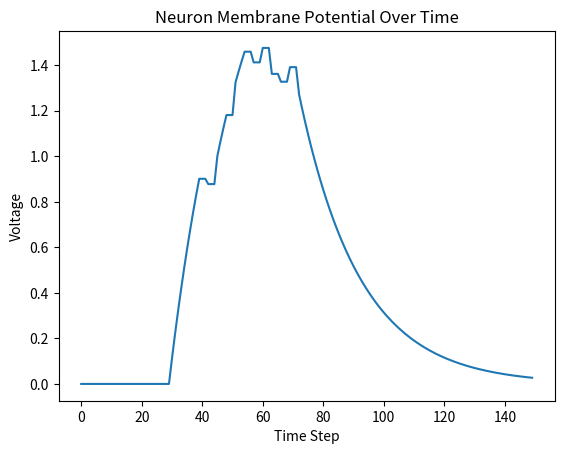
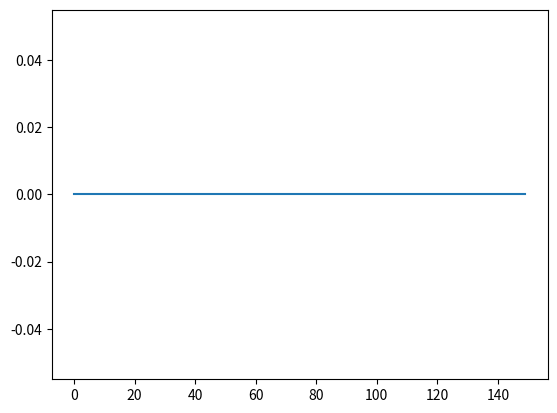

Source code (Python) for these figures, in order:
import numpy as np
import matplotlib.pyplot as plt

class LIFNeuron:
    def __init__(self, n_in, n_rec, tau=20., thr=0.615, dt=1., n_refractory=1):
        """
        Initializes an LIF neuron with parameters for learning and recurrence.
        :param n_in: Number of input neurons.
        :param n_rec: Number of recurrent neurons.
        :param tau: Membrane time constant.
        :param thr: Spike threshold.
        :param dt: Discrete time step.
        :param dampening_factor: Dampening factor for pseudo-derivative.
        :param n_refractory: Number of refractory steps after a spike.
        :param w_in_init: Initial input weights.
        :param w_rec_init: Initial recurrent weights.
        :param rec: Whether to include recurrent weights.
        """
        self.n_in = n_in
        self.n_rec = n_rec
        self.tau = tau
        self.thr = thr
        self.dt = dt
        self._decay = np.exp(-dt / tau)
        self.n_refractory = n_refractory
        self.time_since_last_spike = np.ones(n_rec) * n_refractory  # Initially assume refractory period has passed

        # Initialize weights
        self.w_in = np.random.randn(n_in, n_rec) / np.sqrt(n_in)
        self.w_rec = np.random.randn(n_rec, n_rec) / np.sqrt(n_rec - 1)
        np.fill_diagonal(self.w_rec, 0) # remove self loops
        # # Set 80% of weights to zero
        # mask = np.random.rand(*self.w_rec.shape) < 0.8  # Randomly select 80% of weights
        # self.w_rec[mask] = 0  # Set selected weights to zero

        # State variables
        self.v = np.zeros(n_rec)  # Initial membrane potential
        self.z = np.zeros(n_rec)
        
        # Output neuron weights and biases
        self.w_out = np.random.randn(n_rec, n_rec) / np.sqrt(n_rec)  # Example output weights
        self.b_out = np.zeros(n_rec)  # Example output biases
        
        # Readout parameters
        self.kappa = 0.9  # Leak factor for readout neurons
        self.y_prev = np.zeros(n_rec)  # Previous output values

    def update(self, x):
        """
        Updates the neuron's membrane potential and spikes based on input current.
        :param x: input to neuron.
        :return: Tuple (voltage, spike) with updated membrane potential and spike output.
        """
        if np.any(self.time_since_last_spike < self.n_refractory):
            self.time_since_last_spike[self.time_since_last_spike < self.n_refractory] += self.dt
            return self.v, np.zeros(n_rec)  # No spike during refractory period

        # Membrane potential update
        self.v = self._decay * self.v + x @ self.w_in + self.z @ self.w_rec # Decay, recurrent weights and input weights
        self.v[self.z == 1] -= self.thr # Reset potential after spike
        # self.v[self.z == 1] = 0.0 # Reset potential after spike

        # Check for spike
        self.z = self.v >= self.thr  # 1 if spike, else 0
        self.time_since_last_spike[self.z == 1] = 0 
        self.time_since_last_spike[self.z == 0] += 1  # Reset refractory

        return self.v, self.z
    
    def readout(self):
        """
        Computes the readout from the recurrent network.
        :return: The output of the readout neurons at the current time step.
        """
        # Compute the output using the previous output and recurrent activity
        y = self.kappa * self.y_prev + np.dot(self.v, self.w_out) + self.b_out
        self.y_prev = y  # Update previous output for next time step
        return y

# Example Usage

# Initialize the LIF neuron model
n_in = 13  # Number of input neurons
n_rec = 100  # Number of recurrent neurons
n_out = 61 # Number of output neurons, one for each class of the TIMIT dataset
n_samples = 150
network = LIFNeuron(n_in=n_in, n_rec=n_rec, tau=20., thr=1.6, dt=1., n_refractory=2.)

# Input array with 100 time steps (aka number of input samples) with 13 features (aka input neurons) each
# input_currents = np.random.rand(100, 13)
input_currents = np.zeros((n_samples, n_in))
input_currents[30:70, :] = 0.1

# To store the output
outputs = []

voltages, spikes = [], []
# Simulate for each input x^t and 
# for epoch in range(80):
for t in range(n_samples):  
    # Run the simulation for 5 time steps (for each input x^t)
    # for _ in range(5):
    v, spike = network.update(input_currents[t])  # Update neuron with input
    voltages.append(v)
    spikes.append(spike)
    
# # After all time steps, compute the readout (output y^t) at the end
# final_output = neuron.readout()  # Compute the readout at the last time step
# outputs.append(final_output)  # Store the output

# # Convert outputs to numpy array for easier manipulation
# outputs = np.array(outputs)

# print("Final Outputs (y^t) for all inputs (x^t):")
# print(outputs)

print(np.array(voltages).shape)
# Example plotting of the results (if needed)
idx = 99
plt.plot(range(n_samples), np.array(voltages)[:,idx])
plt.title("Neuron Membrane Potential Over Time")
plt.xlabel("Time Step")
plt.ylabel("Voltage")
plt.show()

plt.plot(range(n_samples), np.array(spikes)[:,idx])
plt.show()
